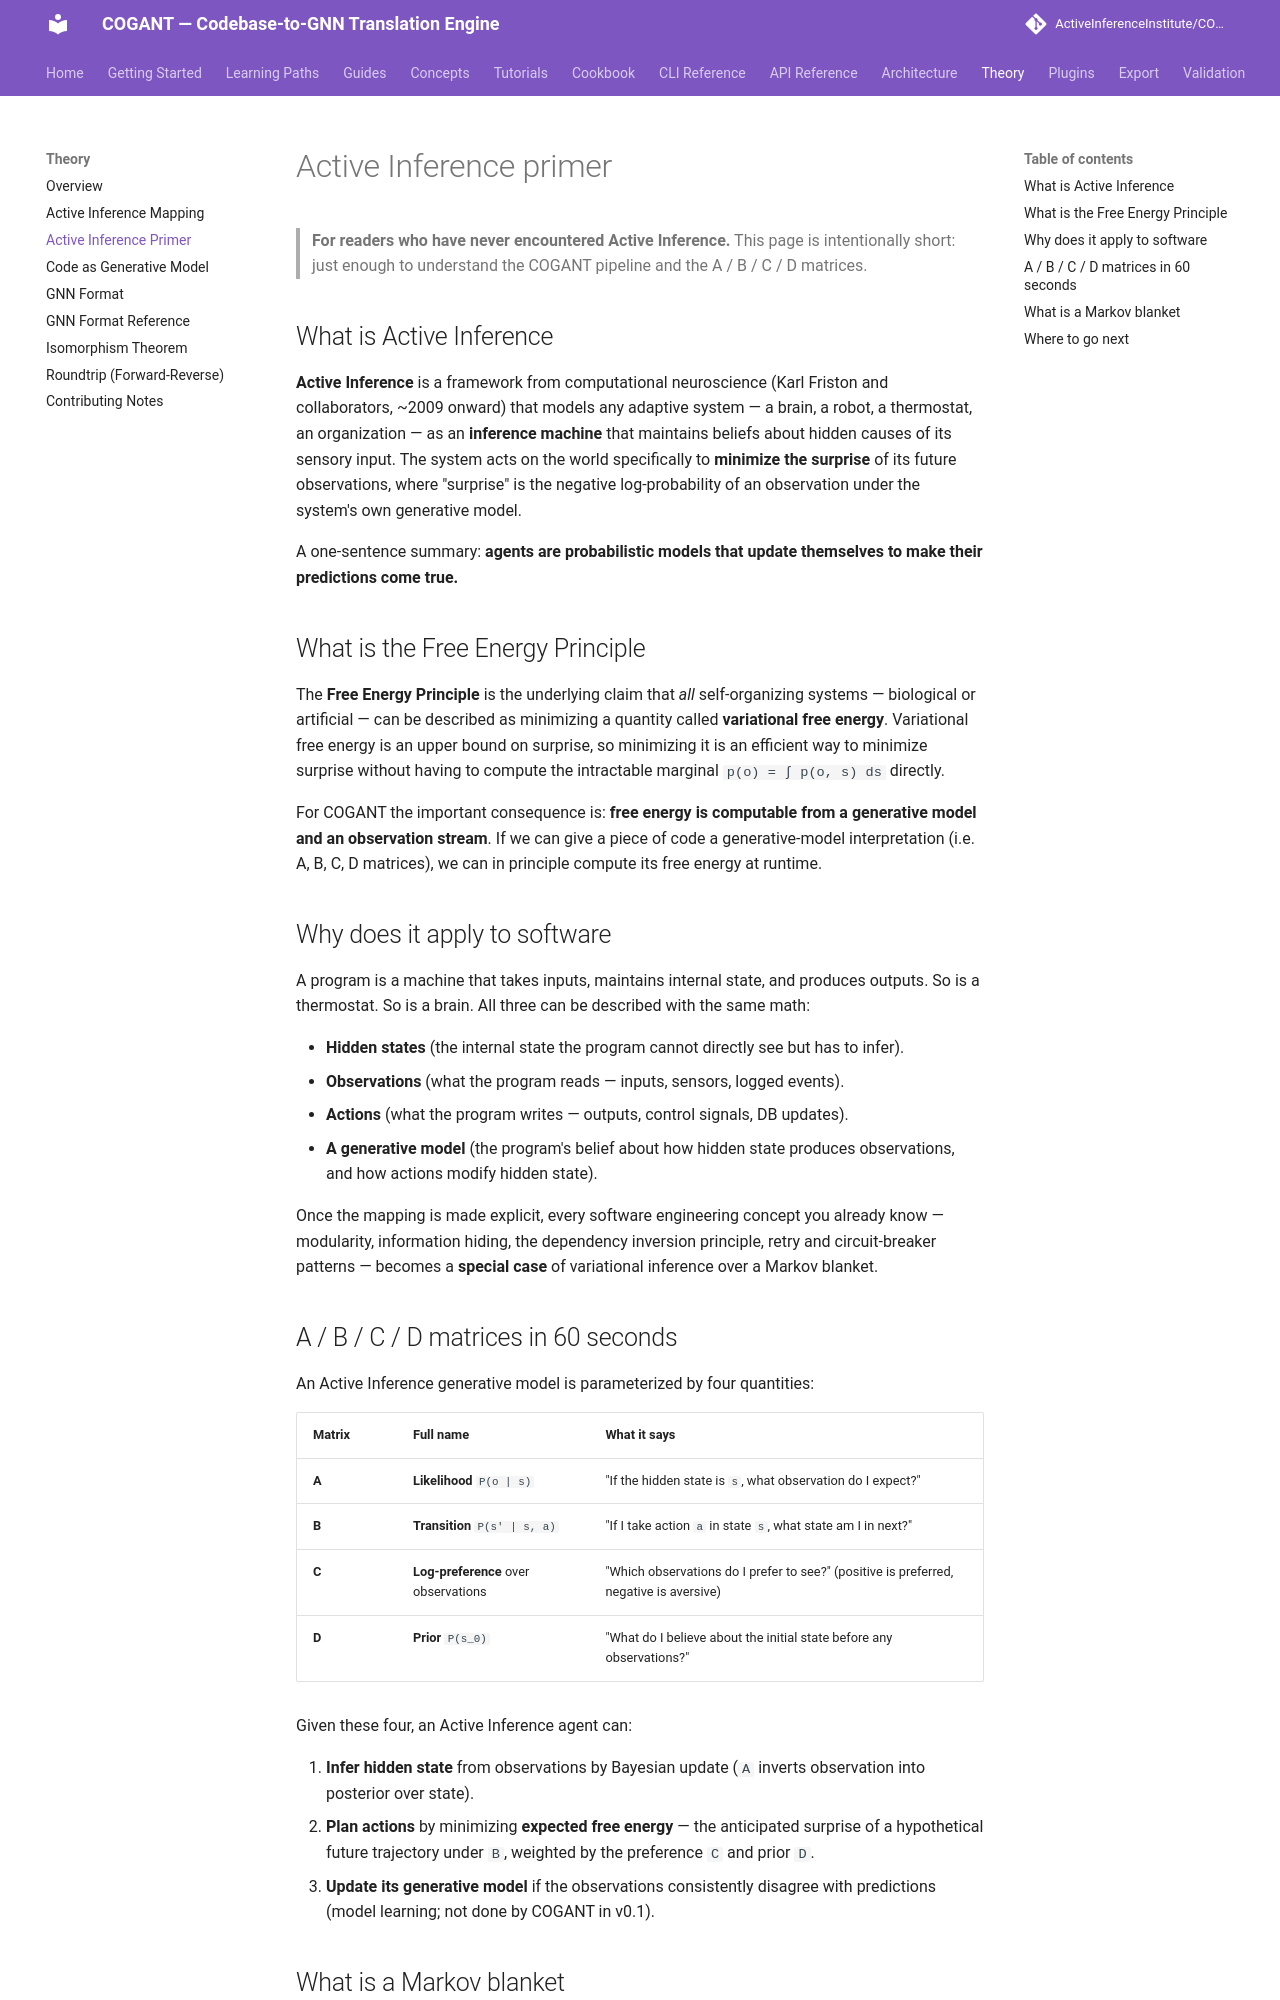

repository: ActiveInferenceInstitute/COGANT · page: theory/active_inference_primer/index.html · generator: mkdocs

# Active Inference primer

> **For readers who have never encountered Active Inference.** This page is intentionally short: just enough to understand the COGANT pipeline and the A / B / C / D matrices.

## What is Active Inference

**Active Inference** is a framework from computational neuroscience (Karl Friston and
collaborators, ~2009 onward) that models any adaptive system — a brain, a robot, a
thermostat, an organization — as an **inference machine** that maintains beliefs about hidden
causes of its sensory input. The system acts on the world specifically to **minimize the
surprise** of its future observations, where "surprise" is the negative log-probability of
an observation under the system's own generative model.

A one-sentence summary: **agents are probabilistic models that update themselves to make
their predictions come true.**

## What is the Free Energy Principle

The **Free Energy Principle** is the underlying claim that *all* self-organizing systems —
biological or artificial — can be described as minimizing a quantity called **variational free
energy**. Variational free energy is an upper bound on surprise, so minimizing it is an
efficient way to minimize surprise without having to compute the intractable marginal
`p(o) = ∫ p(o, s) ds` directly.

For COGANT the important consequence is: **free energy is computable from a generative model
and an observation stream**. If we can give a piece of code a generative-model interpretation
(i.e. A, B, C, D matrices), we can in principle compute its free energy at runtime.

## Why does it apply to software

A program is a machine that takes inputs, maintains internal state, and produces outputs. So
is a thermostat. So is a brain. All three can be described with the same math:

- **Hidden states** (the internal state the program cannot directly see but has to infer).
- **Observations** (what the program reads — inputs, sensors, logged events).
- **Actions** (what the program writes — outputs, control signals, DB updates).
- **A generative model** (the program's belief about how hidden state produces observations,
  and how actions modify hidden state).

Once the mapping is made explicit, every software engineering concept you already know —
modularity, information hiding, the dependency inversion principle, retry and circuit-breaker
patterns — becomes a **special case** of variational inference over a Markov blanket.

## A / B / C / D matrices in 60 seconds

An Active Inference generative model is parameterized by four quantities:

| Matrix | Full name | What it says |
| --- | --- | --- |
| **A** | **Likelihood** `P(o | s)` | "If the hidden state is `s`, what observation do I expect?" |
| **B** | **Transition** `P(s' | s, a)` | "If I take action `a` in state `s`, what state am I in next?" |
| **C** | **Log-preference** over observations | "Which observations do I prefer to see?" (positive is preferred, negative is aversive) |
| **D** | **Prior** `P(s_0)` | "What do I believe about the initial state before any observations?" |

Given these four, an Active Inference agent can:

1. **Infer hidden state** from observations by Bayesian update (`A` inverts observation into
   posterior over state).
2. **Plan actions** by minimizing **expected free energy** — the anticipated surprise of a
   hypothetical future trajectory under `B`, weighted by the preference `C` and prior `D`.
3. **Update its generative model** if the observations consistently disagree with predictions
   (model learning; not done by COGANT in v0.1).
